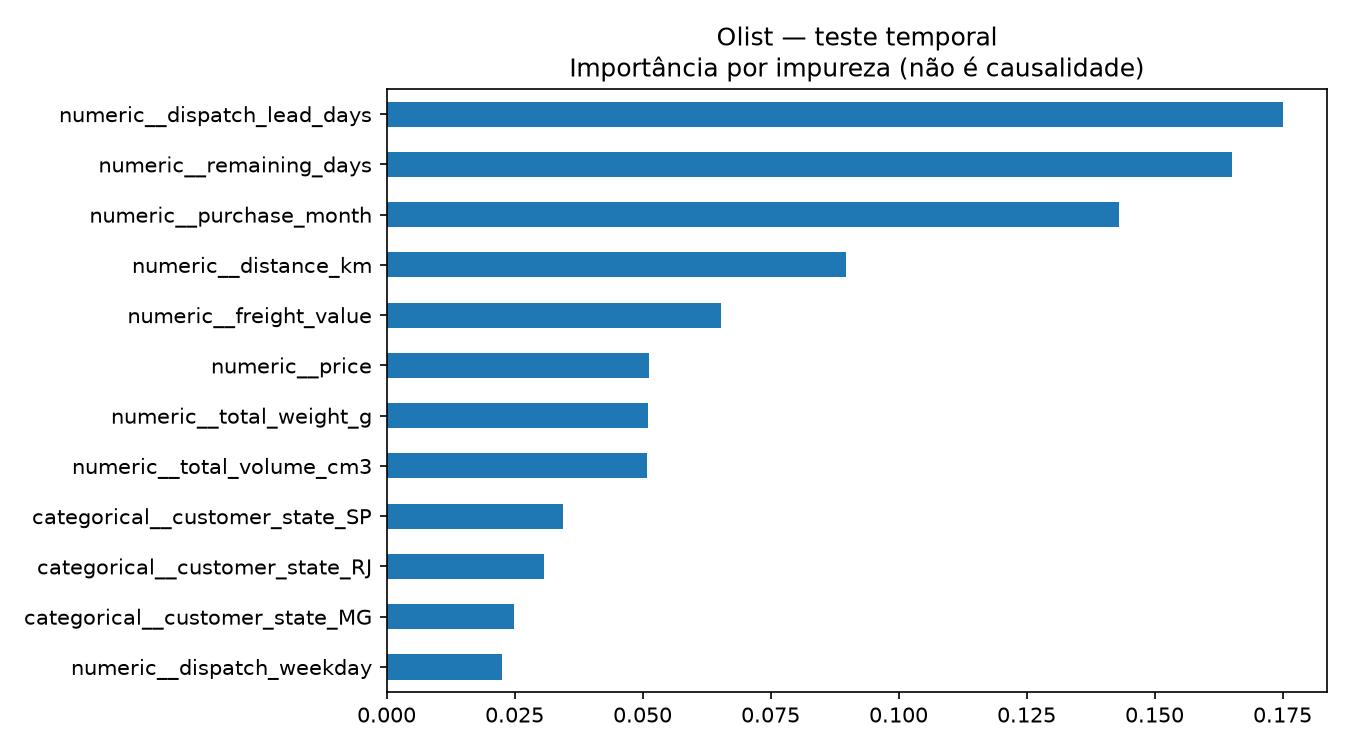

Values plotted in this chart, from the file beside it:
, importance
numeric__dispatch_lead_days, 0.175
numeric__remaining_days, 0.1652
numeric__purchase_month, 0.143
numeric__distance_km, 0.08976
numeric__freight_value, 0.06533
numeric__price, 0.05122
numeric__total_weight_g, 0.05103
numeric__total_volume_cm3, 0.05087
categorical__customer_state_SP, 0.03446
categorical__customer_state_RJ, 0.03078
categorical__customer_state_MG, 0.02487
numeric__dispatch_weekday, 0.02257
categorical__seller_state_SP, 0.0115
numeric__items_count, 0.008084
categorical__customer_state_AL, 0.007916
categorical__customer_state_PR, 0.007591
categorical__customer_state_SC, 0.006069
categorical__customer_state_BA, 0.005122
categorical__seller_state_MG, 0.004669
categorical__seller_state_RJ, 0.004615
categorical__seller_state_PR, 0.004143
categorical__seller_state_SC, 0.003455
categorical__customer_state_RS, 0.003156
categorical__seller_state_RS, 0.002654
categorical__customer_state_PE, 0.002524
categorical__customer_state_MA, 0.00245
categorical__customer_state_DF, 0.002361
numeric__sellers_count, 0.002325
categorical__customer_state_ES, 0.001911
categorical__customer_state_PB, 0.001538
categorical__customer_state_CE, 0.001499
categorical__customer_state_GO, 0.001459
categorical__customer_state_SE, 0.000986
categorical__seller_state_BA, 0.0009526
categorical__customer_state_MT, 0.0009023
numeric__missingindicator_distance_km, 0.0008946
categorical__customer_state_MS, 0.0008799
categorical__customer_state_PA, 0.0008376
categorical__seller_state_DF, 0.0008329
categorical__customer_state_PI, 0.000826
categorical__seller_state_ES, 0.0007313
categorical__customer_state_RN, 0.0005973
categorical__seller_state_GO, 0.0005203
categorical__customer_state_RO, 0.0004203
categorical__customer_state_TO, 0.0003708
categorical__customer_state_AM, 0.0002501
categorical__seller_state_PE, 0.0002262
categorical__seller_state_MT, 0.0001454
categorical__customer_state_AP, 0.0001352
categorical__seller_state_CE, 0.0001002
categorical__customer_state_AC, 8.886293977253126e-05
categorical__customer_state_RR, 7.502261966811244e-05
categorical__seller_state_RN, 2.3057700237647847e-05
categorical__seller_state_MA, 1.831485213723016e-05
categorical__seller_state_MS, 1.707020154924246e-05
numeric__missingindicator_total_volume_c…, 9.990829431500328e-07
numeric__missingindicator_total_weight_g, 8.455751283408182e-07
categorical__seller_state_RO, 4.4639009092181015e-07
categorical__seller_state_AM, 0.0
categorical__seller_state_PI, 0.0
... 3 more rows
